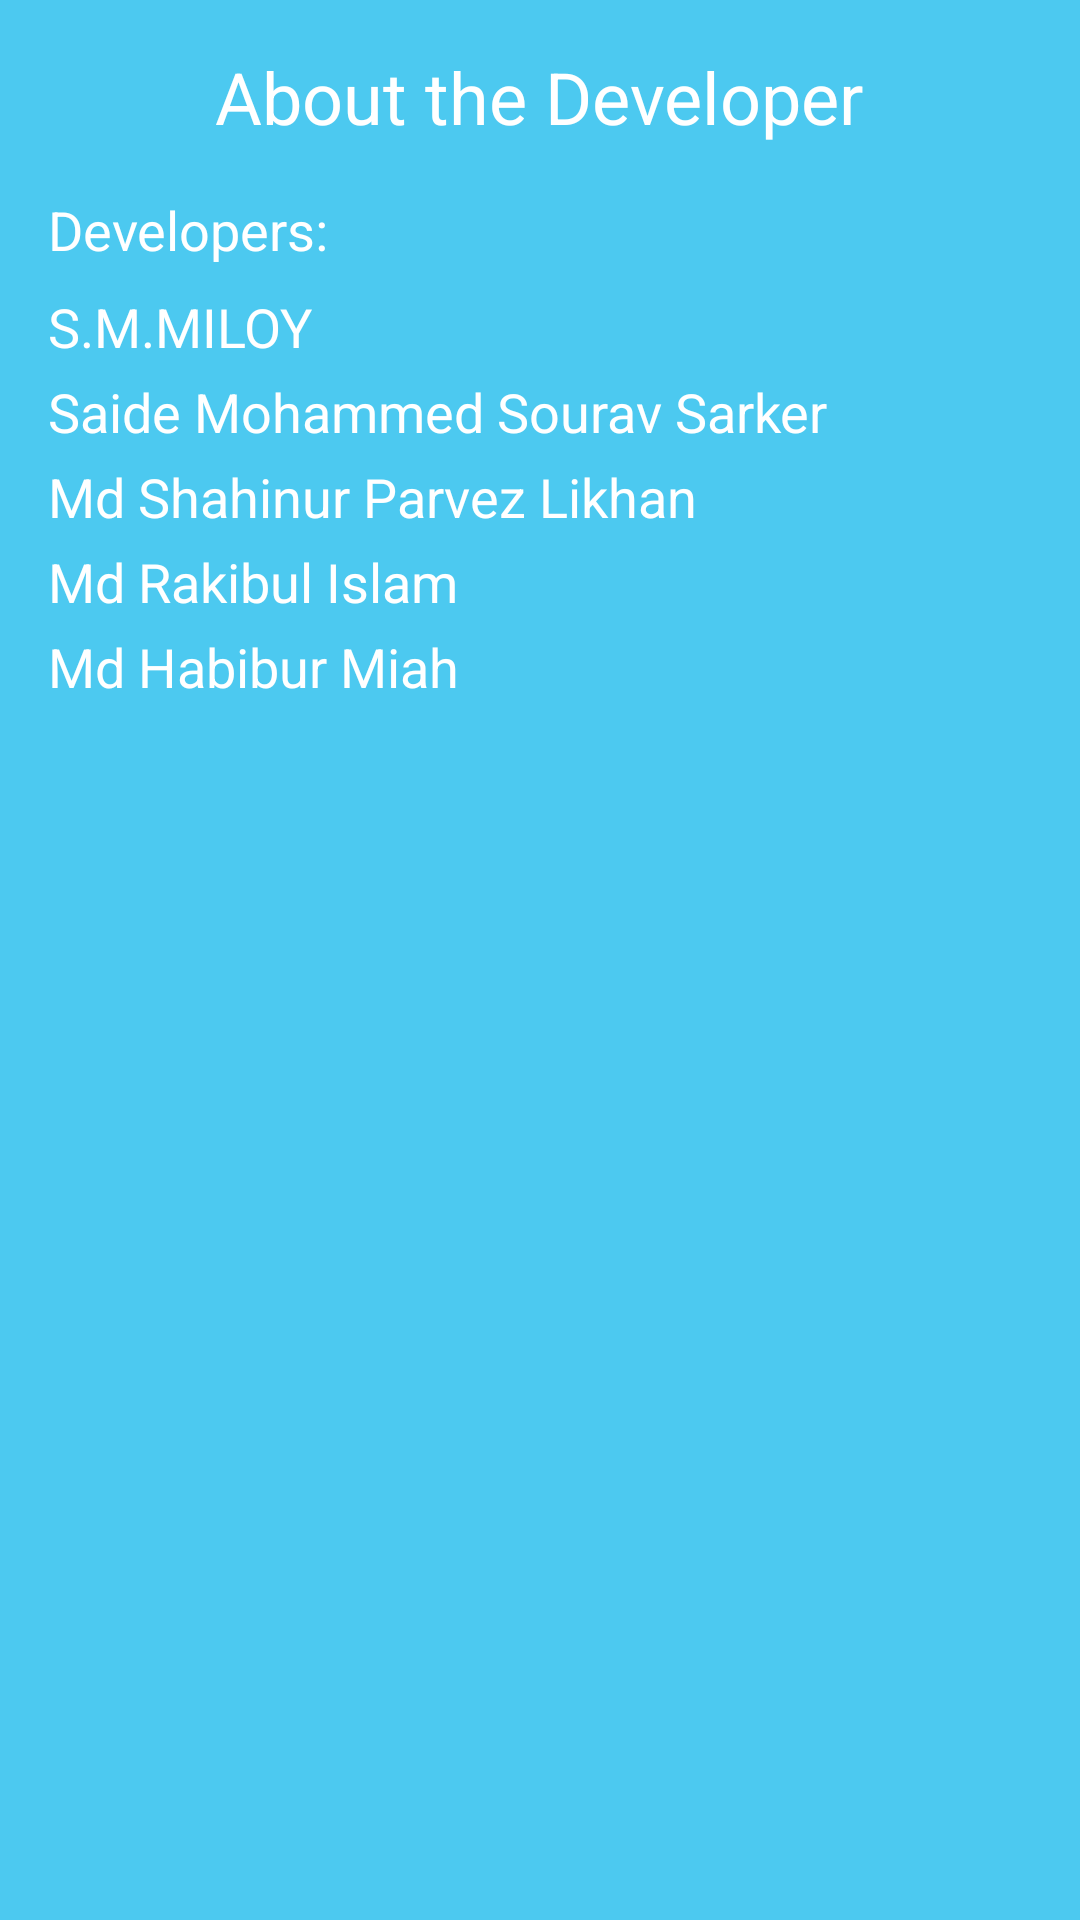

Produce the Android XML layout that renders to this screen, including the resource entries it uses.
<!-- AndroidManifest.xml: application theme Theme.SAS -->
<!-- res/layout/activity_about.xml -->
<?xml version="1.0" encoding="utf-8"?>
<ScrollView xmlns:android="http://schemas.android.com/apk/res/android"
    android:layout_width="match_parent"
    android:layout_height="match_parent"
    android:padding="16dp"
    android:background="@color/primaryColor">

    <LinearLayout
        android:layout_width="match_parent"
        android:layout_height="wrap_content"
        android:orientation="vertical">

        <TextView
            android:layout_width="wrap_content"
            android:layout_height="wrap_content"
            android:text="About the Developer"
            android:textSize="24sp"
            android:textColor="@android:color/white"
            android:layout_gravity="center_horizontal"
            android:layout_marginBottom="16dp" />



        <TextView
            android:layout_width="wrap_content"
            android:layout_height="wrap_content"
            android:text="Developers:"
            android:textSize="18sp"
            android:textColor="@android:color/white"
            android:layout_marginBottom="8dp" />
        <TextView
            android:layout_width="wrap_content"
            android:layout_height="wrap_content"
            android:text="S.M.MILOY"
            android:textSize="18sp"
            android:textColor="@android:color/white"
            android:layout_marginBottom="4dp" />
        <TextView
            android:layout_width="wrap_content"
            android:layout_height="wrap_content"
            android:text="Saide Mohammed Sourav Sarker"
            android:textSize="18sp"
            android:textColor="@android:color/white"
            android:layout_marginBottom="4dp" />

        <TextView
            android:layout_width="wrap_content"
            android:layout_height="wrap_content"
            android:text="Md Shahinur Parvez Likhan"
            android:textSize="18sp"
            android:textColor="@android:color/white"
            android:layout_marginBottom="4dp" />

        <TextView
            android:layout_width="wrap_content"
            android:layout_height="wrap_content"
            android:text="Md Rakibul Islam"
            android:textSize="18sp"
            android:textColor="@android:color/white"
            android:layout_marginBottom="4dp" />

        <TextView
            android:layout_width="wrap_content"
            android:layout_height="wrap_content"
            android:text="Md Habibur Miah"
            android:textSize="18sp"
            android:textColor="@android:color/white"
            android:layout_marginBottom="16dp" />

        

    </LinearLayout>
</ScrollView>
<!-- resources referenced by this layout -->
<resources>
  <color name="primaryColor">#4cc9f0 </color>
  <style name="Theme.SAS" parent="Theme.MaterialComponents.DayNight.DarkActionBar">
          
          <item name="colorPrimary">@color/purple_500</item>
          <item name="colorPrimaryVariant">@color/purple_700</item>
          <item name="colorOnPrimary">@color/white</item>
          
          <item name="colorSecondary">@color/teal_200</item>
          <item name="colorSecondaryVariant">@color/teal_700</item>
          <item name="colorOnSecondary">@color/black</item>
          
          <item name="android:statusBarColor" tools:targetApi="21">?attr/colorPrimaryVariant</item>
          
      </style>
  <color name="purple_500">#FF6200EE</color>
  <color name="purple_700">#FF3700B3</color>
  <color name="white">#FFFFFFFF</color>
  <color name="teal_200">#FF03DAC5</color>
  <color name="teal_700">#FF018786</color>
  <color name="black">#FF000000</color>
</resources>
